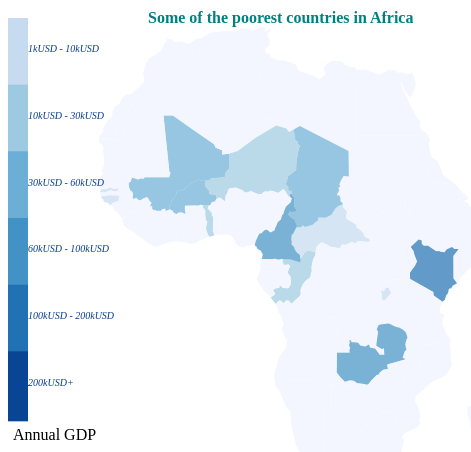
D3 v7 page, settled after 480 driven frames (8 s of simulated time); the page loaded 3 data file(s).


          let width = 500
          let height = 500
          let scaleValue = 350
          const values = new Map()
          const donutDataMap = new Map()
          const colorScale = d3.scaleThreshold()
              .domain([1000, 10000, 30000, 60000, 100000, 200000])
              .range(d3.schemeBlues[7])
          const tooltip = d3.select("#tooltip")
          let eduData = []
          
          Promise.all([
            d3.json("04-africageo.json"),
            d3.csv("04-GDP-Africa.csv", function(d) {
                values.set(d.name, +d.GDP)}),
            d3.csv("04-Education.csv", function(d) {
                donutDataMap.set(d.Name, [parseFloat(d.L15.replace('%', '')), 
                                          parseFloat(d.L15_female.replace('%', '')), 
                                          parseFloat(d.L15_male.replace('%', '')),
                                          parseFloat(d.PEC.replace('%', '')), 
                                          parseFloat(d.PEC_female.replace('%', '')), 
                                          parseFloat(d.PEC_male.replace('%', '')),
                                          parseFloat(d.SEC.replace('%', '')), 
                                          parseFloat(d.SEC_female.replace('%', '')), 
                                          parseFloat(d.SEC_male.replace('%', '')),])
            })]).then(function(data) {		

            let mouseOver = function(event, d) {
                d3.selectAll(".Country")
                    .transition()
                    .duration(20)
                    .style("opacity", .3)
                d3.select(this)
                    .transition()
                    .duration(20)
                    .style("opacity", 1)
                    .style("stroke", "black")
                tooltip.html(d.properties.name) // Set the tooltip content to the country's name
                    .style("visibility", "visible") // Make it visible
                    .style("top", (event.pageY + 5) + "px") // Position it below the mouse
                    .style("left", (event.pageX + 5) + "px") // Position it to the right of the mouse
                
                renderDonutCharts(d.properties.name)
            }       

            let mouseLeave = function(d) {
                d3.selectAll(".Country")
                    .transition()
                    .duration(0)
                    .style("opacity", .7)
                d3.select(this)
                    .transition()
                    .duration(0)
                    .style("stroke", "transparent")
                tooltip.style("visibility", "hidden")
                
                d3.select("#pie").selectAll("*").remove()
            }

            const projection = d3.geoMercator()
            .center([20.470964, 10.591497])         // Set the center coordinates of the map
            .scale(scaleValue)                      // Adjust the scale to fit the map nicely
            .translate([(width / 2) + 70, height / 2.5])    // Set the translation to position the map
            
            const pathGenerator = d3.geoPath()
            .projection(projection)     // Create a path generator that will convert the GeoJSON coordinates into SVG path strings

            const svg = d3.select("#map")
            .append("svg")
            .attr("width", width)
            .attr("height", height)

            svg.selectAll("path")       // Render the map by creating SVG path elements for each feature in the GeoJSON data
            .data(data[0].features)
            .enter()
            .append("path")
            .attr("d", pathGenerator)
            .style("fill", function (d) {           // set the color of each country
                d.total = values.get(d.properties.name) || 0
                return colorScale(d.total)
                })
            .style("stroke", "transparent")
            .attr("class", function(d){ return "Country" } )
            .style("opacity", .7)
            .on("mouseleave", mouseLeave )
            .on("mouseover", mouseOver )

            svg.append("g")
                .attr("transform", "translate(" + 140 + "," + 15 + ")")
                .append("text")
                .text("Some of the poorest countries in Africa")
                .attr("class", "title")

            // Draw the legend for the map chart
            const thresholds = [1000, 10000, 30000, 60000, 100000, 200000]  // Define the color thresholds and labels
            const labels = ["1kUSD - 10kUSD", "10kUSD - 30kUSD", "30kUSD - 60kUSD",
                "60kUSD - 100kUSD", "100kUSD - 200kUSD", "200kUSD+"]
            
            svg.append("text")
              .attr("x", 5)           // X position of the text
              .attr("y", height - 70) // Y position
              .attr("dy", "0.1em")    // Center the text vertically
              .text("Annual GDP")

            thresholds.forEach((d, i) => {    // Append rectangles and text for each threshold
            svg.append("rect")
              .attr("x", 0)                   // X position of the rectangle
              .attr("y", i * ((height - 100) / thresholds.length) + 10) // Y position
              .attr("width", 20)              // Width of the rectangle
              .attr("height", (height - 50) / thresholds.length - 5) // Height of the rectangle
              .attr("fill", colorScale(d));   // Fill color

            svg.append("text")
              .attr("x", 20)                  // X position of the text
              .attr("y", i * ((height - 100) / thresholds.length) + 10 + ((height - 100) / thresholds.length) / 2) // Y position
              .attr("dy", "0.1em")            // Center the text vertically
              .text(labels[i])
              .attr("class", "small-legend")
            });
          })
          .catch(function(error) {
            console.error(error);
        });

        // ### Function for the pie chart ###   
        function renderDonutCharts(country) {
            const data = donutDataMap.get(country) || [0];  // Default to zero if no data
            const radius = width/6;

            const svgDonut1 = d3.select("#pie")             // Set the SVG dimension and drawing reference point for donut 1
                .append("svg")
                    .attr("width", width/2)
                    .attr("height", height/2)
                .append("g")
                    .attr("transform", `translate(${(width / 4)},${height / 4})`)

            const svgDonut2 = d3.select("#pie")             // Set the SVG dimension and drawing reference point for donut 2
                .append("svg")
                    .attr("width", width/2)
                    .attr("height", height/2)
                .append("g")
                    .attr("transform", `translate(${(width / 4)},${height / 4})`)

            const svgDonut3 = d3.select("#pie")             // Set the SVG dimension and drawing reference point for donut 3
                .append("svg")
                    .attr("width", width/2)
                    .attr("height", height/2)
                .append("g")
                    .attr("transform", `translate(${(width / 4)},${height / 4})`)

            const donutFoot = d3.select("#pie")             // Set the SVG dimension and drawing reference point for donut legend
                .append("svg")
                    .attr("width", width * 2)
                    .attr("height", height/10)
                .append("g")
                    .attr("transform", `translate(${(0)},${30})`)

            const color = d3.scaleOrdinal()                 // Set the color scale
                .range(["#B3B3B3", "#6EA1F7", "#FF6666"])

            const arc = d3.arc()
                .innerRadius(50)                            // Inner radius for donut shape
                .outerRadius(radius)
            const label = d3.arc()
                      .outerRadius(radius)
                      .innerRadius(radius - 110)
            const pie = d3.pie()
            const arcs1 = pie(data.slice(0,3))
            const arcs2 = pie(data.slice(3,6))
            const arcs3 = pie(data.slice(6,9))

            svgDonut1.selectAll("path")
                .data(arcs1)
                .enter()
                .append("path")
                .attr("d", arc)
                .attr("fill", (d, i) => color(i))
                .style("opacity", 0.7)
                .transition()                                       // Start the transition
                .duration(350)                                      // Duration of the transition in milliseconds
                .ease(d3.easeCubicInOut)                            // easing function
                .attrTween("d", function(d) {
                    const interpolate = d3.interpolate(0, d.endAngle - d.startAngle);
                    return function(t) {
                        d.endAngle = d.startAngle + interpolate(t)  // Animate the end angle
                        return arc(d);                              // Return the new arc path
                    }
                })

            svgDonut2.selectAll("path")
                .data(arcs2)
                .enter()
                .append("path")
                .attr("d", arc)
                .attr("fill", (d, i) => color(i))
                .style("opacity", 0.7)
                .transition()                                       // Start the transition
                .duration(350)                                      // Duration of the transition in milliseconds
                .ease(d3.easeCubicInOut)                            // easing function
                .attrTween("d", function(d) {
                    const interpolate = d3.interpolate(0, d.endAngle - d.startAngle);
                    return function(t) {
                        d.endAngle = d.startAngle + interpolate(t)  // Animate the end angle
                        return arc(d);                              // Return the new arc path
                    }
                })

            svgDonut3.selectAll("path")
                .data(arcs3)
                .enter()
                .append("path")
                .attr("d", arc)
                .attr("fill", (d, i) => color(i))
                .style("opacity", 0.7)
                .transition()                                       // Start the transition
                .duration(350)                                      // Duration of the transition in milliseconds
                .ease(d3.easeCubicInOut)                            // easing function
                .attrTween("d", function(d) {
                    const interpolate = d3.interpolate(0, d.endAngle - d.startAngle);
                    return function(t) {
                        d.endAngle = d.startAngle + interpolate(t)  // Animate the end angle
                        return arc(d);                              // Return the new arc path
                    }
                })

            if(data[0] > 0) {                       // Add labels and title if there is data
                svgDonut1.selectAll("text")
                    .data(arcs1)
                    .enter()
                    .append("text")
                    .attr("transform", function(d) { 
                        return "translate(" + arc.centroid(d) + ")"
                    })
                    .text(function(d, i) { 
                        return ["% illiterate", "", ""][i]
                    })
                    .attr("class", "pieLabel")

                svgDonut1.append("g")                   // Add the illiterate/incomplete % value inside the donut hole
                    .attr("transform", "translate(" + 0 + "," + 0 + ")")
                    .append("text")
                    .text(data[0].toFixed(0) + "%")
                    .attr("class", "pieCenter")
                svgDonut1.append("g")
                    .attr("transform", "translate(" + -30 + "," + 25 + ")")
                    .append("text")
                    .text("illiterate")
                    .attr("fill", "#083B91")
                
                svgDonut1.append("g")
                    .attr("transform", "translate(" + -70 + "," + (-height / 4 + 20 ) + ")")
                    .append("text")
                    .text("Literatcy % age 15+")
                    .attr("class", "title")

                svgDonut2.selectAll("text")
                    .data(arcs2)
                    .enter()
                    .append("text")
                    .attr("transform", function(d) { 
                        return "translate(" + arc.centroid(d) + ")"
                    })
                    .text(function(d, i) { 
                        return ["% incomplete", "", ""][i]
                    })
                    .attr("class", "pieLabel")

                svgDonut2.append("g")                   // Add the illiterate/incomplete % value inside the donut hole
                    .attr("transform", "translate(" + 0 + "," + 0 + ")")
                    .append("text")
                    .text(data[3].toFixed(0) + "%")
                    .attr("class", "pieCenter")
                svgDonut2.append("g")
                    .attr("transform", "translate(" + -40 + "," + 25 + ")")
                    .append("text")
                    .text("incomplete")
                    .attr("fill", "#083B91")
                
                svgDonut2.append("g")
                    .attr("transform", "translate(" + -80 + "," + (-height / 4 + 20 ) + ")")
                    .append("text")
                    .text("Pri. Sch Completion %")
                    .attr("class", "title")

                svgDonut3.selectAll("text")
                    .data(arcs3)
                    .enter()
                    .append("text")
                    .attr("transform", function(d) { 
                        return "translate(" + arc.centroid(d) + ")"
                    })
                    .text(function(d, i) { 
                        return ["% incomplete", "", ""][i]
                    })
                    .attr("class", "pieLabel")

                svgDonut3.append("g")                   // Add the illiterate/incomplete % value inside the donut hole
                    .attr("transform", "translate(" + 0 + "," + 0 + ")")
                    .append("text")
                    .text(data[6].toFixed(0) + "%")
                    .attr("class", "pieCenter")
                svgDonut3.append("g")
                    .attr("transform", "translate(" + -40 + "," + 25 + ")")
                    .append("text")
                    .text("incomplete")
                    .attr("fill", "#083B91")

                svgDonut3.append("g")
                    .attr("transform", "translate(" + -80 + "," + (-height / 4 + 20 ) + ")")
                    .append("text")
                    .text("Sec. Sch Completion %")
                    .attr("class", "title")

                donutFoot.append("g")
                    .attr("transform", "translate(" + width / 5 + "," + -10 + ")")
                    .append("text")
                    .attr("class", "title")
                    .html("Education Statistics for " + country + "")

                donutFoot.append("g")
                    .attr("transform", "translate(" + width + "," + -10 + ")")
                    .each(function() {
                        d3.select(this)         
                            .append("circle")           // Append a circle
                            .attr("cx", -12)            // Adjust x position
                            .attr("cy", -5)             // Center vertically
                            .attr("r", 7)               // Radius (5px for a 10px diameter)
                            .style("fill", "#FF6666")   // Fill with pink colour to represent female #6EA1F7

                        d3.select(this)                 
                            .append("text")             // Append the text
                            .attr("x", 0)               // Align text next to the circle
                            .attr("y", 0)               // Center vertically
                            .text("% female")
                            .style("fill", "#555555")
                    })
                
                donutFoot.append("g")
                    .attr("transform", "translate(" + width * 1.25 + "," + -10 + ")")
                    .each(function() {
                        d3.select(this)         
                            .append("circle")           // Append a circle
                            .attr("cx", -12)            // Adjust x position
                            .attr("cy", -5)             // Center vertically
                            .attr("r", 7)               // Radius (5px for a 10px diameter)
                            .style("fill", "#6EA1F7")   // Fill with blue colour to represent male

                        d3.select(this)                 
                            .append("text")             // Append the text
                            .attr("x", 0)               // Align text next to the circle
                            .attr("y", 0)               // Center vertically
                            .text("% male")
                            .style("fill", "#555555")
                    })
            }
        }
      

### data: 04-africageo.json
{
 "type": "FeatureCollection",
 "features": [
  {
   "type": "Feature",
   "properties": {
    "featurecla": "Admin-0 country",
    "scalerank": 1,
    "labelrank": 2,
    "sovereignt": "Ethiopia",
    "sov_a3": "ETH",
    "adm0_dif": 0,
    "level": 2,
    "type": "Sovereign country",
    "tlc": "1",
    "admin": "Ethiopia",
    "adm0_a3": "ETH",
    "geou_dif": 0,
    "geounit": "Ethiopia",
    "gu_a3": "ETH",
    "su_dif": 0,
    "subunit": "Ethiopia",
    "su_a3": "ETH",
    "brk_diff": 0,
    "name": "Ethiopia",
    "name_long": "Ethiopia",
    "brk_a3": "ETH",
    "brk_name": "Ethiopia",
    "brk_group": null,
    "abbrev": "Eth.",
    "postal": "ET",
    "formal_en": "Federal Democratic Republic of Ethiopia",
    "formal_fr": null,
    "name_ciawf": "Ethiopia",
    "note_adm0": null,
    "note_brk": null,
    "name_sort": "Ethiopia",
    "name_alt": null,
    "mapcolor7": 4,
    "mapcolor8": 4,
    "mapcolor9": 1,
    "mapcolor13": 13,
    "pop_est": 112078730,
    "pop_rank": 17,
    "pop_year": 2019,
    "gdp_md": 95912,
    "...": "129 more keys"
   },
   "geometry": {
    "type": "Polygon",
    "coordinates": "[... 1 items]"
   }
  },
  {
   "type": "Feature",
   "properties": {
    "featurecla": "Admin-0 country",
    "scalerank": 1,
    "labelrank": 3,
    "sovereignt": "South Sudan",
    "sov_a3": "SDS",
    "adm0_dif": 0,
    "level": 2,
    "type": "Sovereign country",
    "tlc": "1",
    "admin": "South Sudan",
    "adm0_a3": "SDS",
    "geou_dif": 0,
    "geounit": "South Sudan",
    "gu_a3": "SDS",
    "su_dif": 0,
    "subunit": "South Sudan",
    "su_a3": "SDS",
    "brk_diff": 0,
    "name": "S. Sudan",
    "name_long": "South Sudan",
    "brk_a3": "SDS",
    "brk_name": "S. Sudan",
    "brk_group": null,
    "abbrev": "S. Sud.",
    "postal": "SS",
    "formal_en": "Republic of South Sudan",
    "formal_fr": null,
    "name_ciawf": "South Sudan",
    "note_adm0": null,
    "note_brk": null,
    "name_sort": "South Sudan",
    "name_alt": null,
    "mapcolor7": 1,
    "mapcolor8": 3,
    "mapcolor9": 3,
    "mapcolor13": 5,
    "pop_est": 11062113,
    "pop_rank": 14,
    "pop_year": 2019,
    "gdp_md": 11998,
    "...": "129 more keys"
   },
   "geometry": {
    "type": "Polygon",
    "coordinates": "[... 1 items]"
   }
  },
  {
   "type": "Feature",
   "properties": {
    "featurecla": "Admin-0 country",
    "scalerank": 1,
    "labelrank": 6,
    "sovereignt": "Somalia",
    "sov_a3": "SOM",
    "adm0_dif": 0,
    "level": 2,
    "type": "Sovereign country",
    "tlc": "1",
    "admin": "Somalia",
    "adm0_a3": "SOM",
    "geou_dif": 0,
    "geounit": "Somalia",
    "gu_a3": "SOM",
    "su_dif": 0,
    "subunit": "Somalia",
    "su_a3": "SOM",
    "brk_diff": 0,
    "name": "Somalia",
    "name_long": "Somalia",
    "brk_a3": "SOM",
    "brk_name": "Somalia",
    "brk_group": null,
    "abbrev": "Som.",
    "postal": "SO",
    "formal_en": "Federal Republic of Somalia",
    "formal_fr": null,
    "name_ciawf": "Somalia",
    "note_adm0": null,
    "note_brk": null,
    "name_sort": "Somalia",
    "name_alt": null,
    "mapcolor7": 2,
    "mapcolor8": 8,
    "mapcolor9": 6,
    "mapcolor13": 7,
    "pop_est": 10192317.0,
    "pop_rank": 14,
    "pop_year": 2019,
    "gdp_md": 4719,
    "...": "129 more keys"
   },
   "geometry": {
    "type": "Polygon",
    "coordinates": "[... 1 items]"
   }
  },
  {
   "type": "Feature",
   "properties": {
    "featurecla": "Admin-0 country",
    "scalerank": 1,
    "labelrank": 2,
    "sovereignt": "Kenya",
    "sov_a3": "KEN",
    "adm0_dif": 0,
    "level": 2,
    "type": "Sovereign country",
    "tlc": "1",
    "admin": "Kenya",
    "adm0_a3": "KEN",
    "geou_dif": 0,
    "geounit": "Kenya",
    "gu_a3": "KEN",
    "su_dif": 0,
    "subunit": "Kenya",
    "su_a3": "KEN",
    "brk_diff": 0,
    "name": "Kenya",
    "name_long": "Kenya",
    "brk_a3": "KEN",
    "brk_name": "Kenya",
    "brk_group": null,
    "abbrev": "Ken.",
    "postal": "KE",
    "formal_en": "Republic of Kenya",
    "formal_fr": null,
    "name_ciawf": "Kenya",
    "note_adm0": null,
    "note_brk": null,
    "name_sort": "Kenya",
    "name_alt": null,
    "mapcolor7": 5,
    "mapcolor8": 2,
    "mapcolor9": 7,
    "mapcolor13": 3,
    "pop_est": 52573973,
    "pop_rank": 16,
    "pop_year": 2019,
    "gdp_md": 95503,
    "...": "129 more keys"
   },
   "geometry": {
    "type": "Polygon",
    "coordinates": "[... 1 items]"
   }
  },
  {
   "type": "Feature",
   "properties": {
    "featurecla": "Admin-0 country",
    "scalerank": 1,
    "labelrank": 6,
    "sovereignt": "Malawi",
    "sov_a3": "MWI",
    "adm0_dif": 0,
    "level": 2,
    "type": "Sovereign country",
    "tlc": "1",
    "admin": "Malawi",
    "adm0_a3": "MWI",
    "geou_dif": 0,
    "geounit": "Malawi",
    "gu_a3": "MWI",
    "su_dif": 0,
    "subunit": "Malawi",
    "su_a3": "MWI",
    "brk_diff": 0,
    "name": "Malawi",
    "name_long": "Malawi",
    "brk_a3": "MWI",
    "brk_name": "Malawi",
    "brk_group": null,
    "abbrev": "Mal.",
    "postal": "MW",
    "formal_en": "Republic of Malawi",
    "formal_fr": null,
    "name_ciawf": "Malawi",
    "note_adm0": null,
    "note_brk": null,
    "name_sort": "Malawi",
    "name_alt": null,
    "mapcolor7": 1,
    "mapcolor8": 3,
    "mapcolor9": 4,
    "mapcolor13": 5,
    "pop_est": 18628747,
    "pop_rank": 14,
    "pop_year": 2019,
    "gdp_md": 7666,
    "...": "129 more keys"
   },
   "geometry": {
    "type": "Polygon",
    "coordinates": "[... 1 items]"
   }
  },
  {
   "type": "Feature",
   "properties": {
    "featurecla": "Admin-0 country",
    "scalerank": 1,
    "labelrank": 3,
    "sovereignt": "United Republic of Tanzania",
    "sov_a3": "TZA",
    "adm0_dif": 0,
    "level": 2,
    "type": "Sovereign country",
    "tlc": "1",
    "admin": "United Republic of Tanzania",
    "adm0_a3": "TZA",
    "geou_dif": 0,
    "geounit": "Tanzania",
    "gu_a3": "TZA",
    "su_dif": 0,
    "subunit": "Tanzania",
    "su_a3": "TZA",
    "brk_diff": 0,
    "name": "Tanzania",
    "name_long": "Tanzania",
    "brk_a3": "TZA",
    "brk_name": "Tanzania",
    "brk_group": null,
… [head cut at 6 KiB]
### data: 04-Education.csv
Name, L15, L15_female, L15_male, PEC, PEC_female, PEC_male, SEC, SEC_female, SEC_male, Edu_exp, GDP
Burkina Faso, 58.62%, 16.34%, 25.04%, 69.18%, 14.76%, 16.06%, 95.76%, 1.15%, 3.09%, 22.66%, USD 39,205
Burundi, 31.24%, 30.61%, 38.15%, 46.70%, 28.47%, 24.83%, 91.59%, 3.67%, 4.74%, 19.92%, USD 8,317
Cameroon, 22.89%, 35.79%, 41.31%, 26.33%, 36.25%, 37.42%, 83.87%, 7.08%, 9.05%, 16.88%, USD 95,445
Central Africa, 62.36%, 12.88%, 24.76%, 56.63%, 16.67%, 26.71%, 92.81%, 2.86%, 4.33%, 7.83%, USD 4,013
Chad, 77.36%, 6.98%, 15.66%, 72.85%, 11.86%, 15.29%, 89.94%, 2.74%, 7.32%, 16.36%, USD 30,464
Congo, 19.65%, 37.31%, 43.04%, 19.97%, 40.82%, 39.21%, 76.36%, 9.69%, 13.96%, 15.57%, USD 29,694
Gambia, 48.33%, 20.79%, 30.88%, 34.69%, 34.66%, 30.66%, 73.49%, 12.39%, 14.12%, 11.19%, USD 5,956
Guinea-Bissau, 53.54%, 15.38%, 31.08%, 70.96%, 12.87%, 16.16%, 93.38%, 2.26%, 4.36%, 16.19%, USD 3,372
Kenya, 18.41%, 39.09%, 42.49%, 15.81%, 43.46%, 40.72%, 57.46%, 19.53%, 23.01%, 19.10%, USD 178,208
Mali, 64.04%, 12.87%, 23.09%, 52.76%, 21.13%, 26.11%, 87.15%, 4.83%, 8.01%, 16.53%, USD 44,196
Niger, 64.88%, 13.33%, 21.80%, 71.43%, 11.34%, 17.23%, 98.03%, 0.46%, 1.51%, 16.78%, USD 23,866
Togo, 35.75%, 25.62%, 38.63%, 20.30%, 38.19%, 41.52%, 78.37%, 5.97%, 15.66%, 21.77%, USD 13,994
Zambia, 13.16%, 41.54%, 45.30%, 27.89%, 36.57%, 35.54%, 70.57%, 13.25%, 16.19%, 17.05%, USD 73,292

### data: 04-GDP-Africa.csv
name, GDP
Burkina Faso, 39205
Burundi, 8317
Cameroon, 95445
Central Africa, 4013
Chad, 30464
Congo, 29694
Gambia, 5956
Guinea-Bissau, 3372
Kenya, 178208
Mali, 44196
Niger, 23866
Togo, 13994
Zambia, 73292